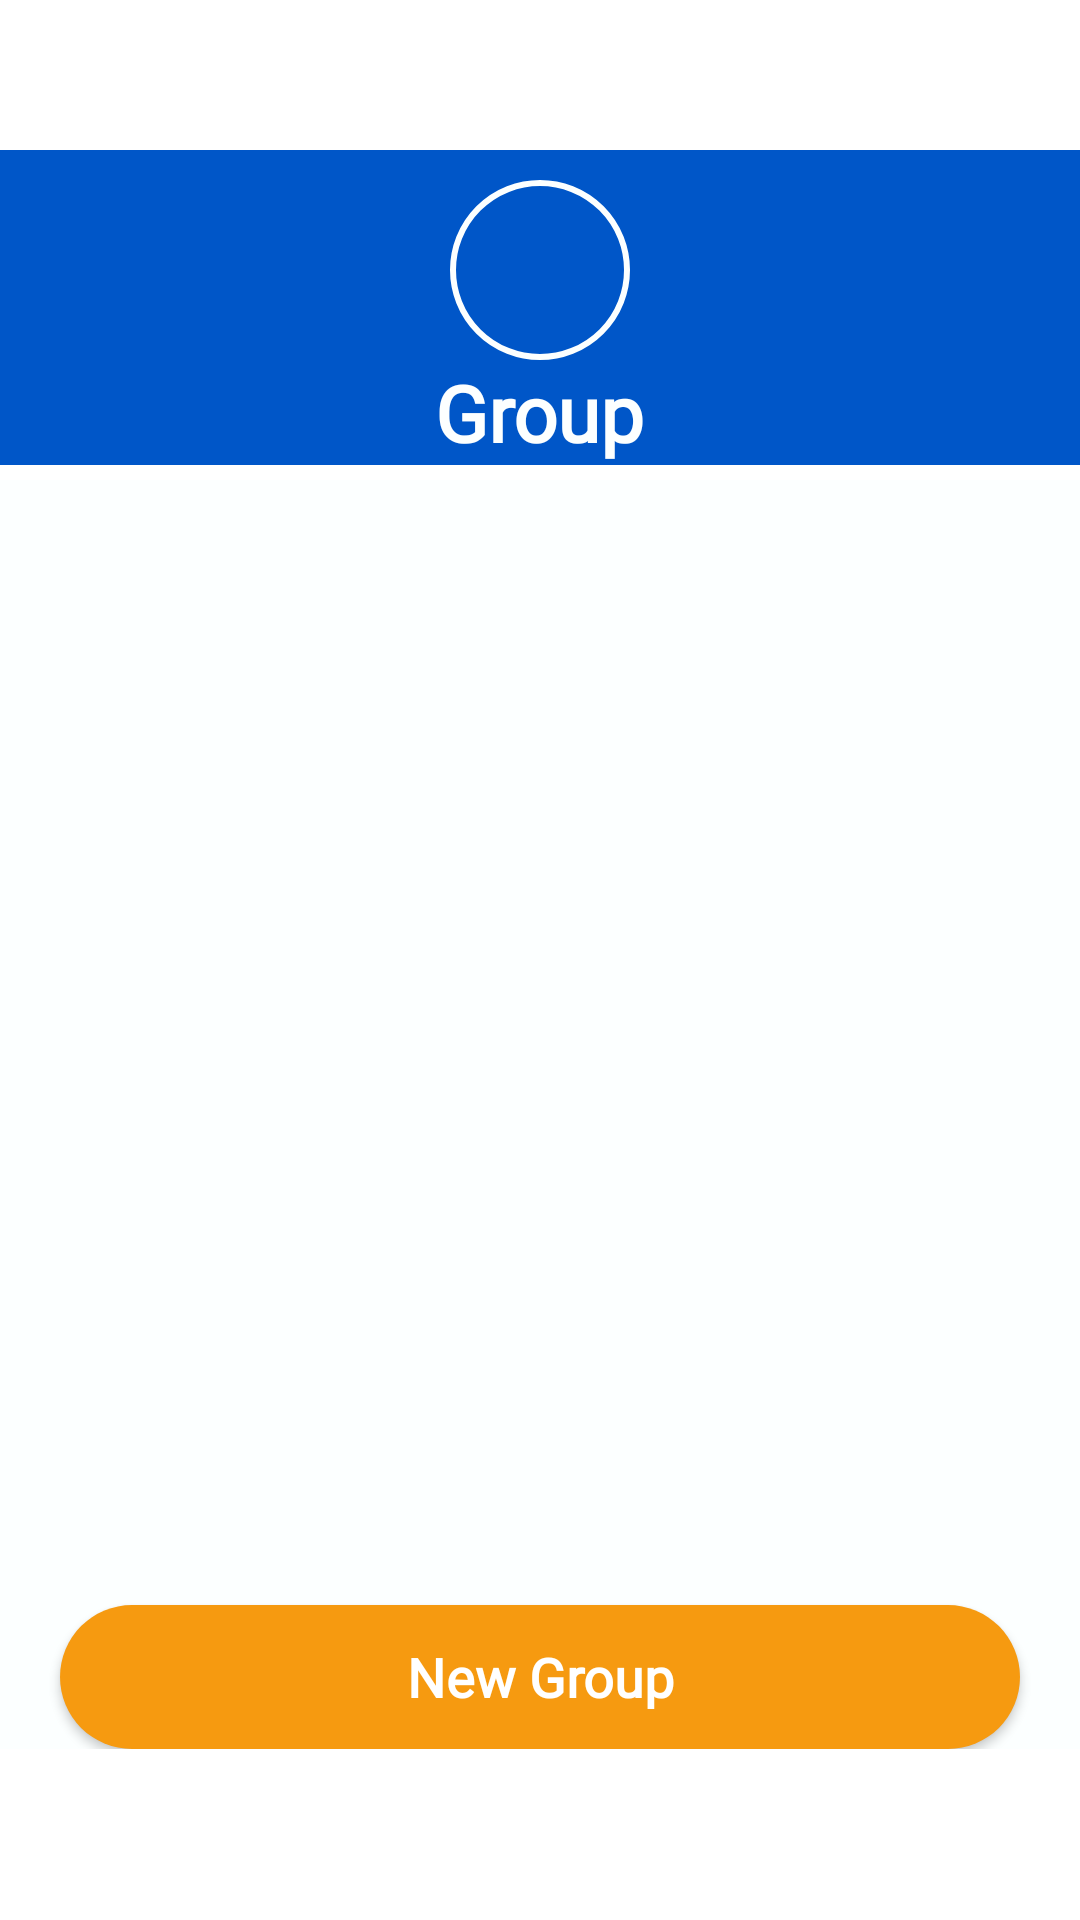

Produce the Android XML layout that renders to this screen, including the resource entries it uses.
<!-- AndroidManifest.xml: application theme AppTheme -->
<!-- res/layout/fragment_group.xml -->
<?xml version="1.0" encoding="utf-8"?>
<androidx.constraintlayout.widget.ConstraintLayout xmlns:android="http://schemas.android.com/apk/res/android"
    xmlns:app="http://schemas.android.com/apk/res-auto"
    xmlns:tools="http://schemas.android.com/tools"
    android:layout_width="match_parent"
    android:layout_height="match_parent"
    android:background="#FFF">


    <RelativeLayout
        android:id="@+id/fg_relativeLayout4"
        android:layout_marginTop="50dp"
        android:layout_width="match_parent"
        android:layout_height="match_parent">

        <LinearLayout
            android:id="@+id/fg_linearLayout1"
            android:layout_width="match_parent"
            android:layout_height="wrap_content"
            android:background="@drawable/gradientbackground"
            android:orientation="vertical">

            <ImageView
                android:layout_width="60dp"
                android:layout_height="60dp"
                android:layout_marginTop="10dp"
                android:background="@drawable/circle"
                android:padding="10dp"
                android:layout_gravity="center_horizontal"
                android:src="@drawable/ic_group_black_24dp"
                android:tint="@color/ewhite" />

            <TextView
                android:layout_width="wrap_content"
                android:layout_height="wrap_content"
                android:layout_gravity="center_horizontal"
                android:fontFamily="@font/source_sans_pro"
                android:text="Group"
                android:textColor="@color/ewhite"
                android:textSize="26sp"
                android:textStyle="bold" />


        </LinearLayout>
    </RelativeLayout>
    <RelativeLayout
        android:id="@+id/fg_relativeLayout1"
        android:layout_marginTop="10dp"
        android:layout_width="match_parent"
        android:layout_height="match_parent">

        <LinearLayout
            android:id="@+id/fe_linearLayout2"
            android:layout_width="match_parent"
            android:layout_height="wrap_content"
            android:background="@color/ewhite"
            android:orientation="vertical"
            android:layout_marginTop="150dp">


            <ListView
                android:id="@+id/group_list"
                android:layout_width="match_parent"
                android:layout_height="350dp"
                android:layout_gravity="clip_vertical|center_horizontal"
                android:layout_marginStart="10dp"
                android:layout_marginEnd="10dp" />

            <Button
                android:id="@+id/btn_new_group"
                android:layout_width="match_parent"
                android:layout_height="wrap_content"
                android:layout_marginStart="20dp"
                android:layout_marginTop="25dp"
                android:layout_marginEnd="20dp"
                android:background="@drawable/btn_bg"
                android:clickable="true"
                android:fontFamily="@font/source_sans_pro"
                android:onClick="createNewGroup"
                android:text="New Group"
                android:textAllCaps="false"
                android:textColor="@color/white"
                android:textSize="18sp"
                android:textStyle="bold" />

        </LinearLayout>
    </RelativeLayout>
</androidx.constraintlayout.widget.ConstraintLayout>
<!-- resources referenced by this layout -->
<resources>
  <color name="ewhite">#FCFFFF</color>
  <color name="white">#FFFFFFFF</color>
  <!-- drawable btn_bg (drawable) -->
  <?xml version="1.0" encoding="utf-8"?>
  <shape xmlns:android="http://schemas.android.com/apk/res/android">
      <solid
          android:color="@color/OrangeNeed" />
      <corners android:radius="100dp" />
  </shape>
  <!-- drawable circle (drawable) -->
  <shape xmlns:android="http://schemas.android.com/apk/res/android"
      android:shape="oval" >
  
  
  
  
      <stroke
          android:width="2dp"
          android:color="@color/ewhite"/>
  
  </shape>
  <!-- drawable gradientbackground (drawable) -->
  <?xml version="1.0" encoding="utf-8"?>
  <shape xmlns:android="http://schemas.android.com/apk/res/android">
  <gradient
      android:startColor="@color/BlueNeed"
      android:endColor="@color/BlueNeed"
      android:angle="45"
      />
  </shape>
  <style name="AppTheme" parent="Theme.AppCompat.Light.DarkActionBar">
          
          <item name="colorPrimary">@color/colorPrimary</item>
          <item name="colorPrimaryDark">@color/colorPrimaryDark</item>
          <item name="colorAccent">@color/startblue</item>
      </style>
  <color name="OrangeNeed">#F69A10</color>
  <color name="BlueNeed">#0056c8</color>
  <color name="colorPrimary">#0056c8</color>
  <color name="colorPrimaryDark">#036B7A</color>
  <color name="startblue">#0056c8</color>
</resources>
